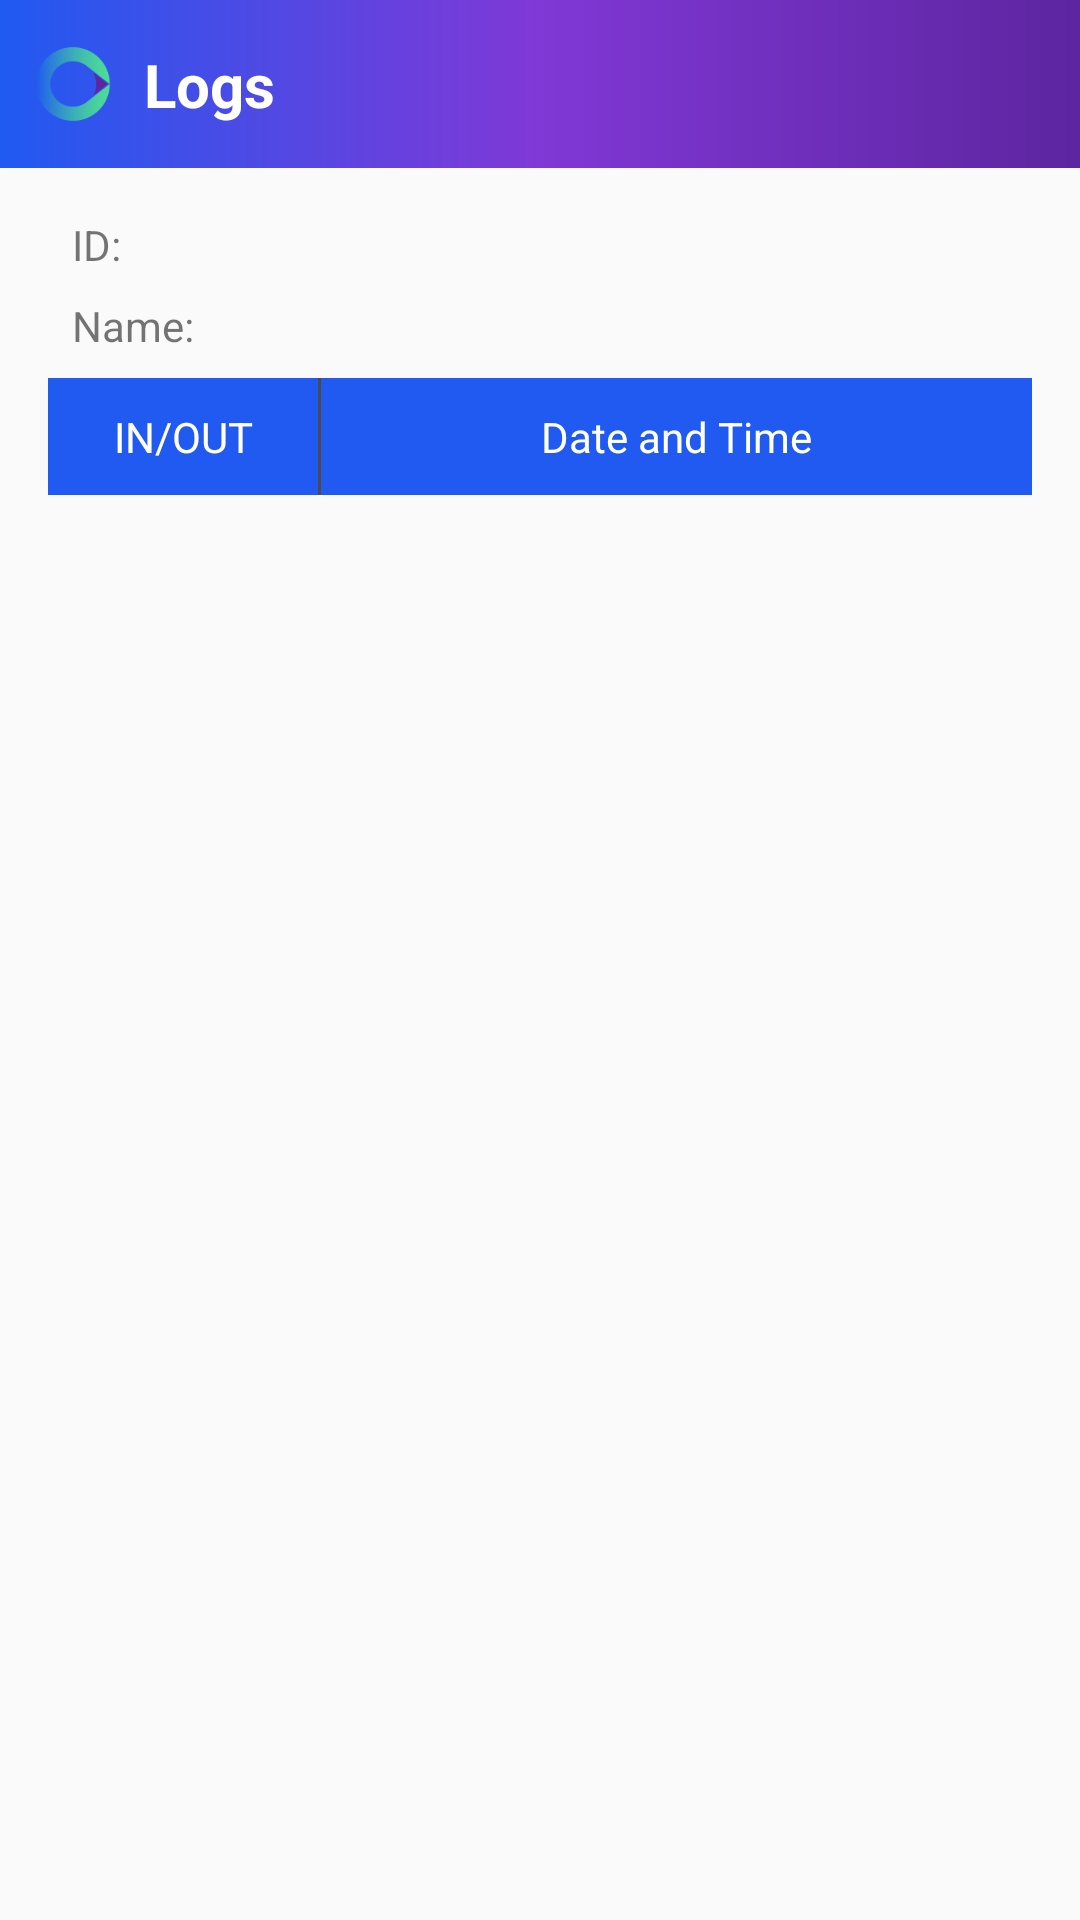

Here is an Android app screen rendered from its layout file. Give the layout XML and the strings, colors and styles it references.
<!-- AndroidManifest.xml: application theme AppTheme -->
<!-- res/layout/activity_my_logs.xml -->
<?xml version="1.0" encoding="utf-8"?>
<android.support.constraint.ConstraintLayout
        xmlns:android="http://schemas.android.com/apk/res/android"
        xmlns:tools="http://schemas.android.com/tools"
        xmlns:app="http://schemas.android.com/apk/res-auto"
        android:layout_width="match_parent"
        android:layout_height="match_parent"
        tools:context=".MyLogs">
    <android.support.constraint.ConstraintLayout android:layout_width="match_parent"
                                                 android:layout_height="wrap_content"
                                                 android:id="@+id/constraintLayout4">
        <LinearLayout android:layout_width="match_parent" android:layout_height="@dimen/default_large_row_size"
                      android:background="@drawable/gradient"
                      app:layout_constraintTop_toTopOf="parent"
                      app:layout_constraintEnd_toEndOf="parent"
                      app:layout_constraintStart_toStartOf="parent"
                      app:layout_constraintHorizontal_bias="0.0" android:id="@+id/linearLayout42"></LinearLayout>

        <ImageView android:layout_width="wrap_content" android:layout_height="44dp"
                   android:src="@mipmap/ic_back"
                   app:layout_constraintTop_toTopOf="parent"
                   app:layout_constraintStart_toStartOf="parent"
                   app:layout_constraintBottom_toBottomOf="@+id/linearLayout42" android:id="@+id/imageIcon22"/>
        <ImageView android:layout_width="wrap_content" android:layout_height="wrap_content"
                   android:src="@mipmap/settings_timeruler_icon"
                   app:layout_constraintStart_toEndOf="@+id/imageIcon22"
                   android:layout_marginStart="8dp"
                   app:layout_constraintTop_toTopOf="@+id/linearLayout42" android:id="@+id/imageView7"
                   app:layout_constraintBottom_toBottomOf="parent"/>
        <TextView android:layout_width="wrap_content" android:layout_height="wrap_content"
                  android:text="Logs"
                  android:textColor="@color/white"
                  android:textStyle="bold"
                  android:textSize="20sp"
                  app:layout_constraintStart_toEndOf="@+id/imageView7"
                  android:layout_marginStart="8dp"
                  app:layout_constraintBottom_toBottomOf="parent"
                  app:layout_constraintTop_toTopOf="parent"
                  android:id="@+id/appbarTitle2"
        />
    </android.support.constraint.ConstraintLayout>

    <android.support.constraint.ConstraintLayout android:layout_width="0dp"
                                                 android:layout_height="0dp"
                                                 android:padding="16dp"
                                                 app:layout_constraintEnd_toEndOf="parent"
                                                 app:layout_constraintStart_toStartOf="parent"
                                                 app:layout_constraintTop_toBottomOf="@+id/constraintLayout4"
                                                 app:layout_constraintBottom_toBottomOf="parent">
        <TextView android:layout_width="wrap_content" android:layout_height="wrap_content"
                  android:text="ID:"
                  app:layout_constraintStart_toStartOf="parent"
                  android:layout_marginStart="8dp" android:layout_marginTop="8dp"
                  app:layout_constraintTop_toBottomOf="@+id/constraintLayout4" android:id="@+id/textView23"/>
        <TextView android:layout_width="wrap_content" android:layout_height="wrap_content"
                  android:text="Name:"
                  app:layout_constraintTop_toBottomOf="@+id/textView23"
                  app:layout_constraintStart_toStartOf="@+id/textView23" android:id="@+id/textView24"
                  android:layout_marginTop="8dp"/>
        <TextView android:layout_width="wrap_content" android:layout_height="wrap_content"
                  android:id="@+id/users_log_id"
                  app:layout_constraintStart_toEndOf="@+id/textView23" android:layout_marginStart="8dp"
                  app:layout_constraintTop_toTopOf="@+id/textView23"
                  app:layout_constraintBottom_toBottomOf="@+id/textView23"/>
        <TextView android:layout_width="wrap_content" android:layout_height="wrap_content"
                  android:id="@+id/users_log_name"

                  app:layout_constraintStart_toEndOf="@+id/textView24"
                  android:layout_marginStart="8dp"
                  app:layout_constraintBottom_toBottomOf="@+id/textView24"/>

        <TextView android:layout_width="90dp" android:layout_height="wrap_content"
                  android:paddingVertical="10dp"
                  android:textAlignment="center"
                  android:text="IN/OUT"
                  android:textColor="@color/white"
                  android:background="@color/colorPrimary"
                  app:layout_constraintStart_toStartOf="parent" android:layout_marginTop="8dp"
                  app:layout_constraintTop_toBottomOf="@+id/textView24" android:id="@+id/textView26"/>
        <TextView android:layout_width="0dp" android:layout_height="wrap_content"
                  android:paddingVertical="10dp"
                  android:text="Date and Time"

                  android:textColor="@color/white"
                  android:textAlignment="center"
                  android:background="@color/colorPrimary"
                  app:layout_constraintStart_toEndOf="@+id/textView25"
                  app:layout_constraintTop_toTopOf="@+id/textView25"
                  app:layout_constraintBottom_toBottomOf="@+id/textView25" app:layout_constraintEnd_toEndOf="parent"
                  android:id="@+id/textView27"/>
        <TextView android:layout_width="1dp" android:layout_height="0dp"
                  android:background="@color/black"
                  android:alpha=".7"
                  app:layout_constraintStart_toEndOf="@+id/textView26"
                  app:layout_constraintTop_toTopOf="@+id/textView26"
                  app:layout_constraintBottom_toBottomOf="@+id/textView26" android:id="@+id/textView25"/>
        <android.support.v7.widget.RecyclerView android:layout_width="0dp"
                                                android:layout_height="0dp"
                                                app:layout_constraintTop_toBottomOf="@+id/textView27"
                                                app:layout_constraintEnd_toEndOf="parent"
                                                app:layout_constraintStart_toStartOf="parent"
                                                app:layout_constraintBottom_toBottomOf="parent"
                                                android:id="@+id/giatayRecyckerVuew"
        >


        </android.support.v7.widget.RecyclerView>
    </android.support.constraint.ConstraintLayout>

</android.support.constraint.ConstraintLayout>
<!-- resources referenced by this layout -->
<resources>
  <color name="black">#000000</color>
  <color name="colorPrimary">#205af1</color>
  <color name="white">#FFFFFF</color>
  <dimen name="default_large_row_size">56dp</dimen>
  <!-- drawable gradient (drawable) -->
  <?xml version="1.0" encoding="utf-8"?>
  <shape xmlns:android="http://schemas.android.com/apk/res/android">
  
      <gradient
              android:angle="180"
              android:endColor="#205af1"
              android:centerColor="#8038d6"
              android:startColor="#5d25a0"
              android:type="linear"/>
  </shape>
  <!-- mipmap settings_timeruler_icon: png bitmap (mipmap-xhdpi, 2510 bytes) -->
  <style name="AppTheme" parent="Theme.AppCompat.Light.NoActionBar">
          
          <item name="colorPrimary">@color/colorPrimary</item>
          <item name="colorPrimaryDark">@color/colorPrimaryDark</item>
          <item name="colorAccent">@color/colorAccent</item>
      </style>
  <color name="colorPrimaryDark">#8038d6</color>
  <color name="colorAccent">#5d25a0</color>
</resources>
